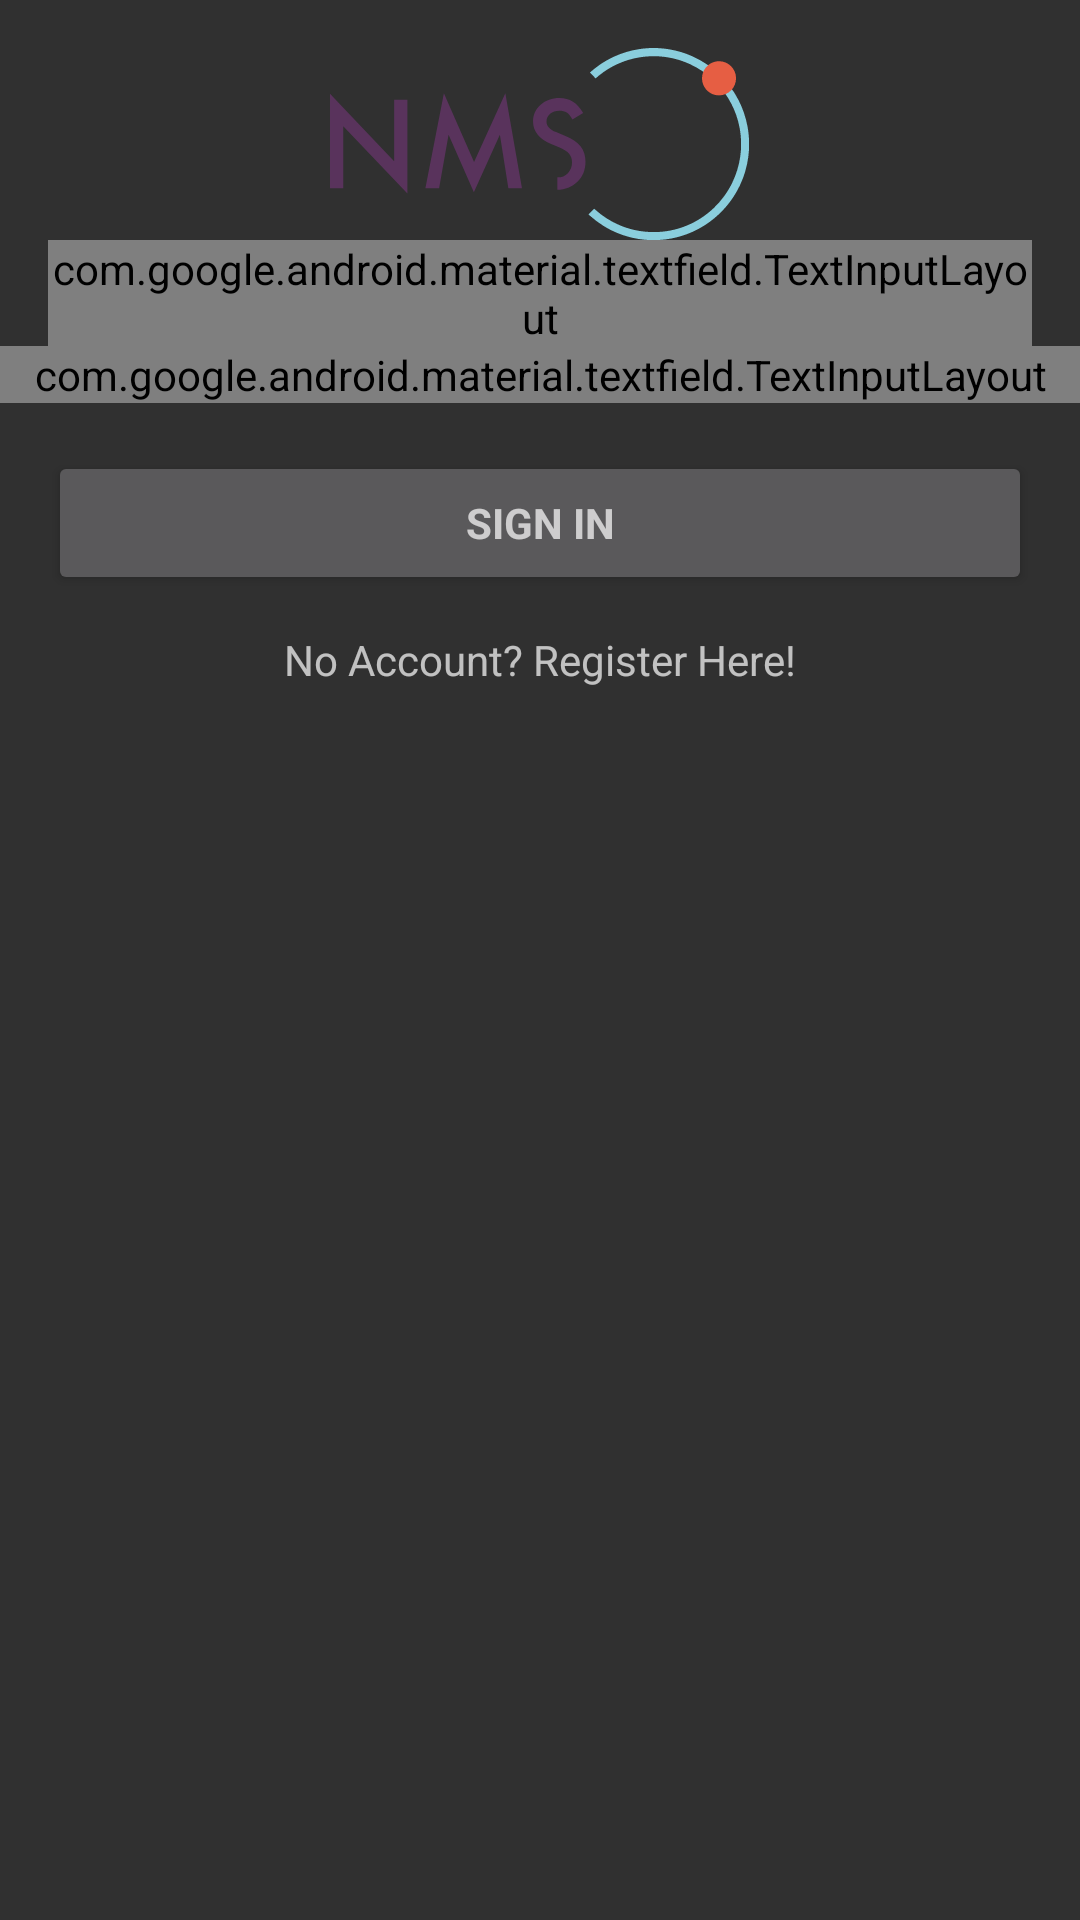

Reconstruct the res/layout file that produces this screen, plus the resources it refers to.
<!-- AndroidManifest.xml: application theme AppTheme -->
<!-- res/layout/activity_login.xml -->
<?xml version="1.0" encoding="utf-8"?>
<RelativeLayout
	android:layout_width="match_parent"
	android:layout_height="match_parent"
	xmlns:android="http://schemas.android.com/apk/res/android"
	xmlns:tools="http://schemas.android.com/tools"
	tools:context="com.sadostrich.nomansskyjournal.Activities.LoginActivity">

	<ScrollView
		android:id="@+id/login_form"
		android:layout_width="match_parent"
		android:layout_height="match_parent">

		<LinearLayout
			android:id="@+id/email_login_form"
			android:layout_width="match_parent"
			android:layout_height="wrap_content"
			android:gravity="center_horizontal"
			android:orientation="vertical">

			<ImageView
				android:id="@+id/login_imageview"
				android:layout_width="match_parent"
				android:layout_height="@dimen/login_banner_height"
				android:layout_marginTop="@dimen/d16"
				android:src="@drawable/ic_launcher"/>

			<android.support.design.widget.TextInputLayout
				android:layout_width="match_parent"
				android:layout_height="wrap_content"
				android:layout_marginLeft="@dimen/activity_horizontal_margin"
				android:layout_marginRight="@dimen/activity_horizontal_margin">

				<AutoCompleteTextView
					android:id="@+id/email"
					android:layout_width="match_parent"
					android:layout_height="wrap_content"
					android:hint="@string/prompt_email"
					android:inputType="textEmailAddress"
					android:maxLines="1"
					android:singleLine="true"/>
			</android.support.design.widget.TextInputLayout>

			<android.support.design.widget.TextInputLayout
				android:layout_width="match_parent"
				android:layout_height="wrap_content">

				<EditText
					android:id="@+id/password"
					android:layout_width="match_parent"
					android:layout_height="wrap_content"
					android:layout_marginLeft="@dimen/activity_horizontal_margin"
					android:layout_marginRight="@dimen/activity_horizontal_margin"
					android:hint="@string/prompt_password"
					android:imeActionId="@+id/login"
					android:imeActionLabel="@string/action_sign_in_short"
					android:imeOptions="actionUnspecified"
					android:inputType="textPassword"
					android:maxLines="1"
					android:singleLine="true"/>
			</android.support.design.widget.TextInputLayout>

			<Button
				android:id="@+id/email_sign_in_button"
				style="?android:textAppearanceSmall"
				android:layout_width="match_parent"
				android:layout_height="wrap_content"
				android:layout_marginLeft="@dimen/activity_horizontal_margin"
				android:layout_marginRight="@dimen/activity_horizontal_margin"
				android:layout_marginTop="16dp"
				android:text="@string/action_sign_in_short"
				android:textStyle="bold"/>

			<TextView
				android:layout_width="wrap_content"
				android:layout_height="wrap_content"
				android:layout_gravity="center"
				android:layout_marginTop="@dimen/d4"
				android:onClick="showRegistrationPage"
				android:padding="@dimen/d8"
				android:text="@string/registration_option"/>
		</LinearLayout>
	</ScrollView>

	
	<FrameLayout
		android:id="@+id/layout_login_progress"
		android:layout_width="match_parent"
		android:layout_height="match_parent"
		android:background="@color/modal_bg_dark"
		android:clickable="true"
		android:visibility="gone">

		<ProgressBar
			android:id="@+id/login_progress"
			style="?android:attr/progressBarStyleLarge"
			android:layout_width="wrap_content"
			android:layout_height="wrap_content"
			android:layout_gravity="center"
			android:indeterminate="true"
			android:indeterminateDrawable="@drawable/progress_spinner"/>
	</FrameLayout>
</RelativeLayout>
<!-- resources referenced by this layout -->
<resources>
  <color name="modal_bg_dark">#CC000000</color>
  <dimen name="activity_horizontal_margin">16dp</dimen>
  <dimen name="d16">16dp</dimen>
  <dimen name="d4">4dp</dimen>
  <dimen name="d8">8dp</dimen>
  <dimen name="login_banner_height">@dimen/d64</dimen>
  <!-- drawable ic_launcher: vector/xml drawable (drawable, 3300 chars, omitted) -->
  <!-- drawable progress_spinner (drawable) -->
  <?xml version="1.0" encoding="utf-8"?>
  <rotate xmlns:android="http://schemas.android.com/apk/res/android"
  		android:duration="1"
  		android:fromDegrees="0"
  		android:pivotX="50%"
  		android:pivotY="50%"
  		android:toDegrees="4320">
  
  	<shape
  		android:innerRadiusRatio="3"
  		android:shape="ring"
  		android:thicknessRatio="32"
  		android:useLevel="false">
  		<size
  			android:width="48dip"
  			android:height="48dip"/>
  
  		<gradient
  			android:centerColor="@color/primary"
  			android:centerY="0.50"
  			android:endColor="@color/primary"
  			android:startColor="#88ffffff"
  			android:type="sweep"
  			android:useLevel="false"/>
  	</shape>
  </rotate>
  <string name="action_sign_in_short">Sign in</string>
  <string name="prompt_email">Email</string>
  <string name="prompt_password">Password (optional)</string>
  <string name="registration_option">No Account? Register Here!</string>
  <style name="AppTheme" parent="Theme.AppCompat.Light.DarkActionBar">
          
          <item name="colorPrimary">@color/primary</item>
          <item name="colorPrimaryDark">@color/primary_dark</item>
          <item name="colorAccent">@color/accent</item>
      </style>
  <dimen name="d64">64dp</dimen>
  <color name="primary">#0F4362</color>
  <color name="primary_dark">#170f31</color>
  <color name="accent">#dd4b41</color>
</resources>
